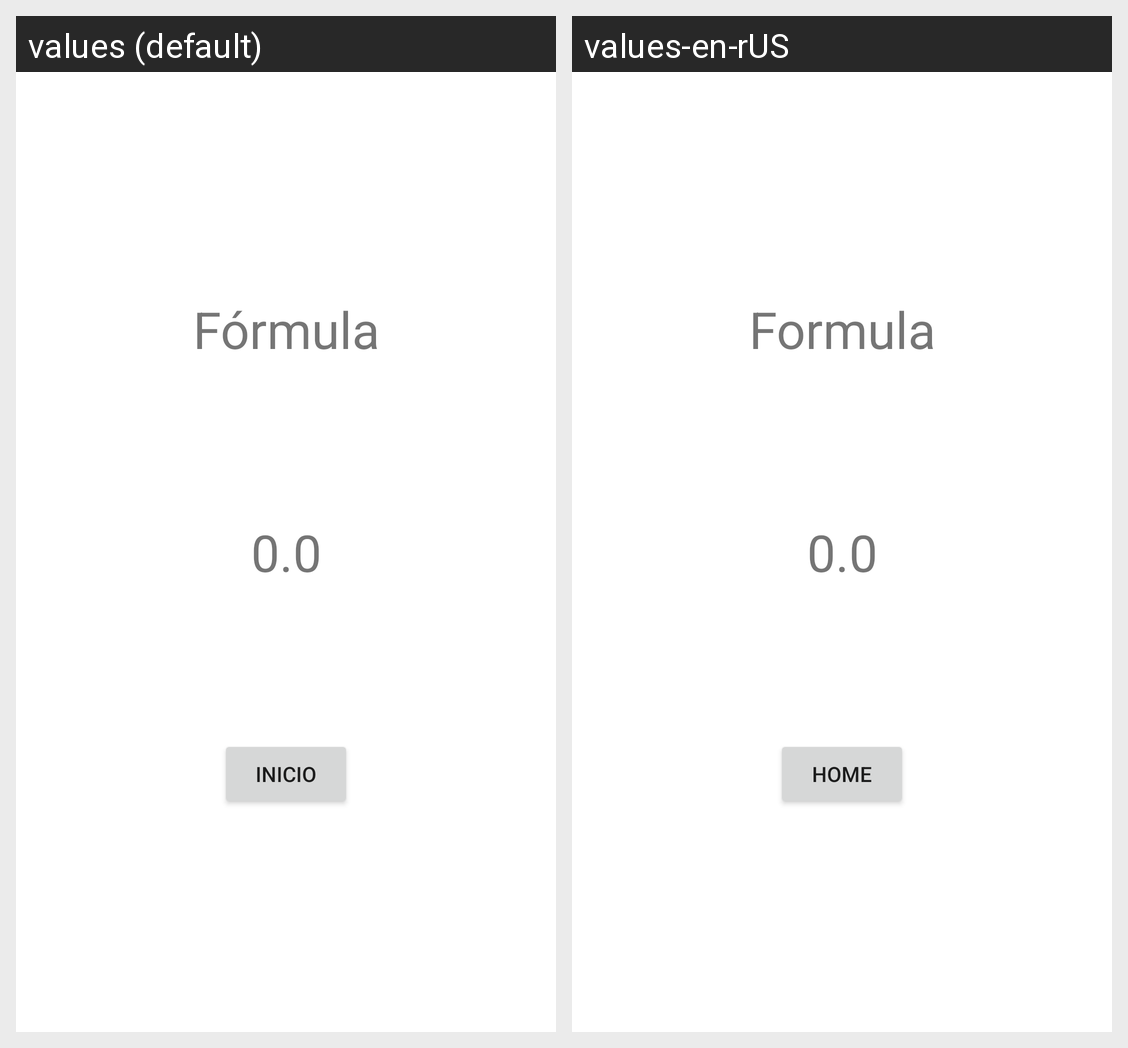

The same Android screen rendered under two of its app's locales, left to right. List the strings drawn on it with the default value and each locale's translation.
Android screen res/layout/activity_intent_resultados.xml rendered under 2 locales, left to right: values (default), values-en-rUS. Device: Nexus 5 (rendered at 1080×1920; each locale shown at half size, 540×960, under a caption strip naming it); theme Theme.Practica1.
Strings drawn on this screen, with the default value and each locale's value (text and hints the layout hard-codes, and strings that could not be matched under every locale, appear in the picture but are not listed):

resultado_formula
  values: Fórmula
  values-en-rUS: Formula

resultado_calculo
  values: 0.0
  values-en-rUS: 0.0  [not translated; the default value is used]

btn_resultado_regresar
  values: Inicio
  values-en-rUS: Home
